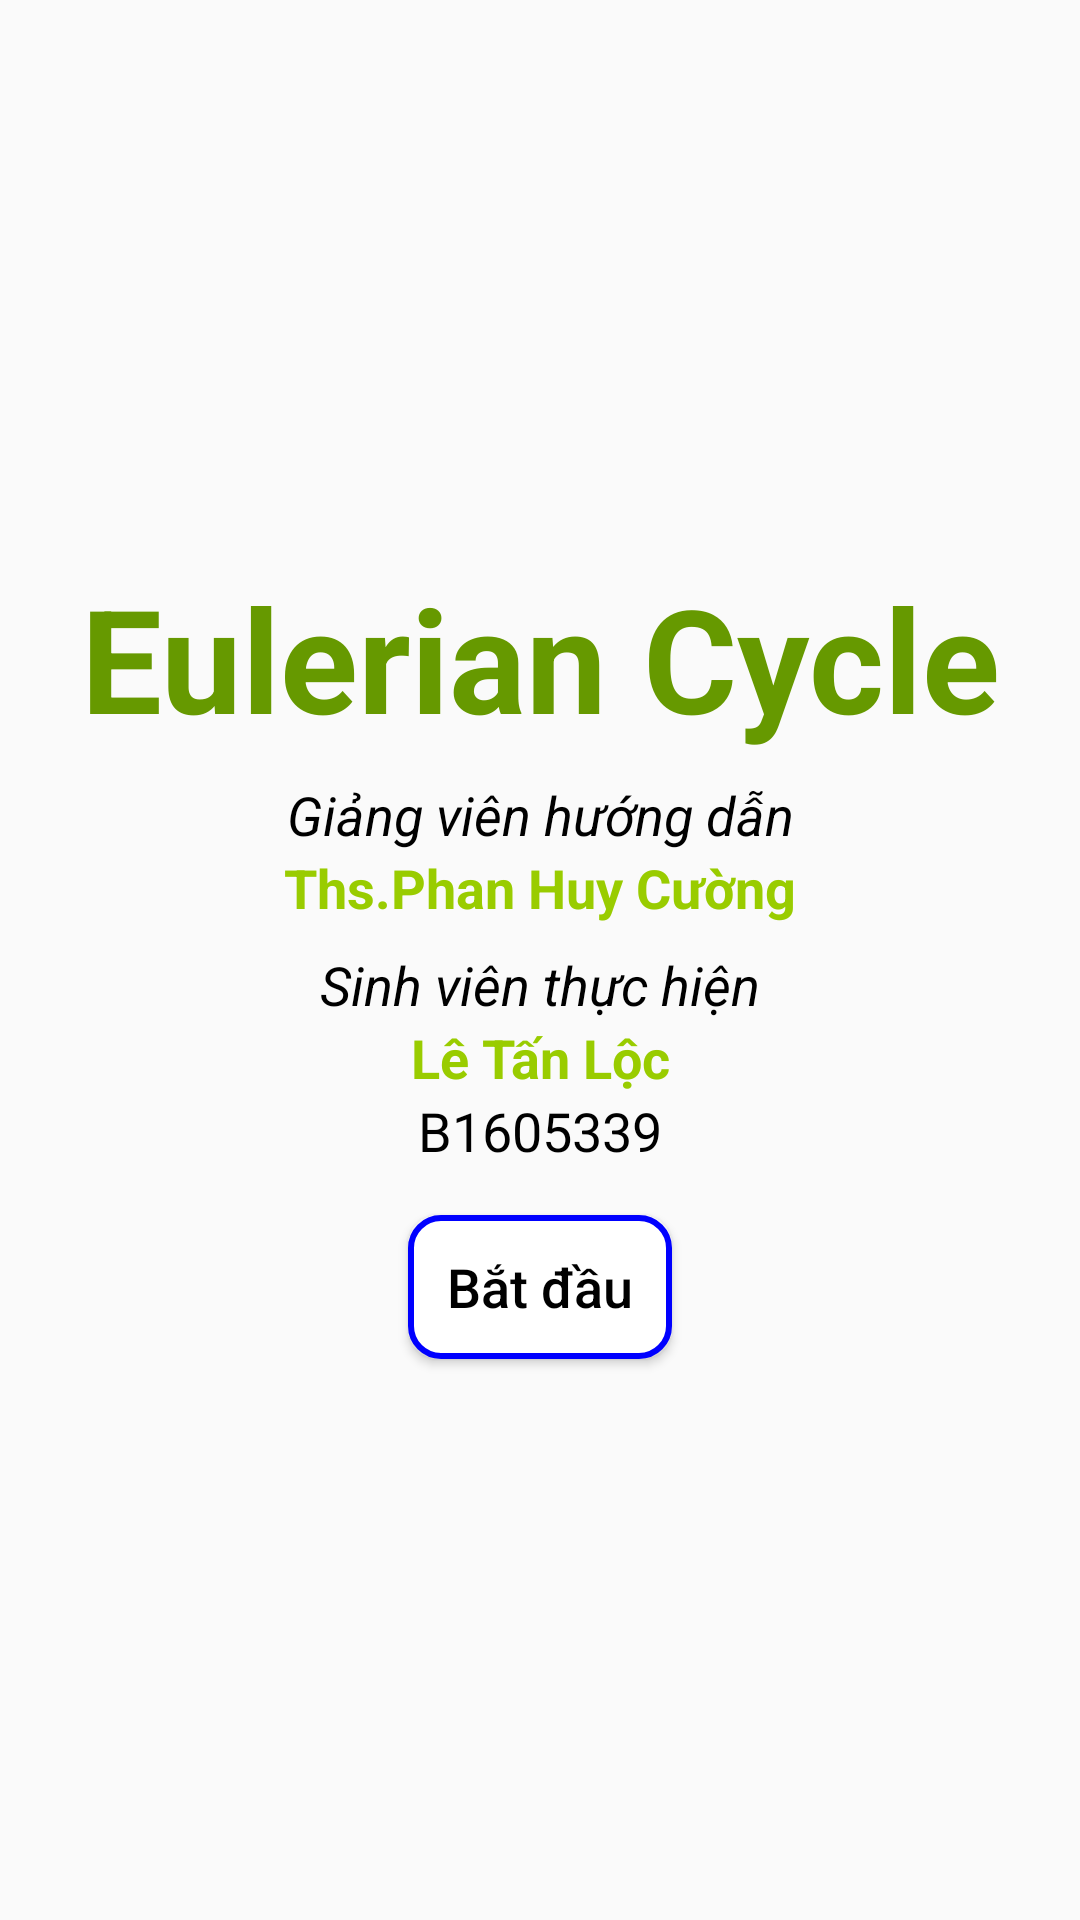

Write the Android layout XML for this screen, with the resource values it uses.
<!-- AndroidManifest.xml: application theme FullScreen -->
<!-- res/layout/activity_app_information.xml -->
<?xml version="1.0" encoding="utf-8"?>
<LinearLayout xmlns:android="http://schemas.android.com/apk/res/android"
    xmlns:app="http://schemas.android.com/apk/res-auto"
    xmlns:tools="http://schemas.android.com/tools"
    android:layout_width="match_parent"
    android:layout_height="match_parent"
    tools:context=".AppInformationActivity">

    <LinearLayout
        android:layout_width="match_parent"
        android:layout_height="wrap_content"
        android:layout_gravity="center"
        android:layout_margin="8dp"
        android:orientation="vertical">

        <TextView
            android:id="@+id/textView3"
            android:layout_width="match_parent"
            android:layout_height="wrap_content"
            android:gravity="center"
            android:padding="8dp"
            android:text="@string/app_name"
            android:textColor="@android:color/holo_green_dark"
            android:textSize="48sp"
            android:textStyle="bold" />

        <TextView
            android:id="@+id/textView4"
            android:layout_width="match_parent"
            android:layout_height="wrap_content"
            android:gravity="center"
            android:text="Giảng viên hướng dẫn"
            android:textColor="#000000"
            android:textSize="18sp"
            android:textStyle="normal|italic" />

        <TextView
            android:id="@+id/textView5"
            android:layout_width="match_parent"
            android:layout_height="wrap_content"
            android:gravity="center"
            android:paddingBottom="8dp"
            android:text="Ths.Phan Huy Cường"
            android:textColor="@android:color/holo_green_light"
            android:textSize="18sp"
            android:textStyle="bold" />

        <TextView
            android:id="@+id/textView6"
            android:layout_width="match_parent"
            android:layout_height="wrap_content"
            android:gravity="center"
            android:text="Sinh viên thực hiện"
            android:textColor="#000000"
            android:textSize="18sp"
            android:textStyle="italic" />

        <TextView
            android:id="@+id/textView7"
            android:layout_width="match_parent"
            android:layout_height="wrap_content"
            android:gravity="center"
            android:text="Lê Tấn Lộc"
            android:textColor="@android:color/holo_green_light"
            android:textSize="18sp"
            android:textStyle="bold" />

        <TextView
            android:id="@+id/textView8"
            android:layout_width="match_parent"
            android:layout_height="wrap_content"
            android:gravity="center"
            android:paddingBottom="8dp"
            android:text="B1605339"
            android:textColor="#000000"
            android:textSize="18sp"
            android:textStyle="normal" />

        <Button
            android:id="@+id/btnStart"
            android:layout_width="wrap_content"
            android:layout_height="wrap_content"
            android:layout_gravity="center"
            android:layout_margin="8dp"
            android:background="@drawable/btn_border_corner"
            android:padding="8dp"
            android:text="Bắt đầu"
            android:textAllCaps="false"
            android:textColor="#000000"
            android:textSize="18sp" />
    </LinearLayout>

</LinearLayout>
<!-- resources referenced by this layout -->
<resources>
  <!-- drawable btn_border_corner (drawable) -->
  <?xml version="1.0" encoding="utf-8"?>
  <shape xmlns:android="http://schemas.android.com/apk/res/android">
      <stroke android:width="2dp" android:color="#0000ff"/>
      <solid android:color="#ffffff"/>
      <corners android:radius="10dp"/>
  </shape>
  <string name="app_name">Eulerian Cycle</string>
  <style name="FullScreen" parent="Theme.AppCompat.Light.DarkActionBar">
          
          <item name="colorPrimary">@color/colorPrimary</item>
          <item name="colorPrimaryDark">@color/colorPrimaryDark</item>
          <item name="colorAccent">@color/colorAccent</item>
  
          <item name="windowNoTitle">true</item>
          <item name="windowActionBar">false</item>
          <item name="android:windowFullscreen">true</item>
      </style>
  <color name="colorPrimary">#008577</color>
  <color name="colorPrimaryDark">#00574B</color>
  <color name="colorAccent">#D81B60</color>
</resources>
